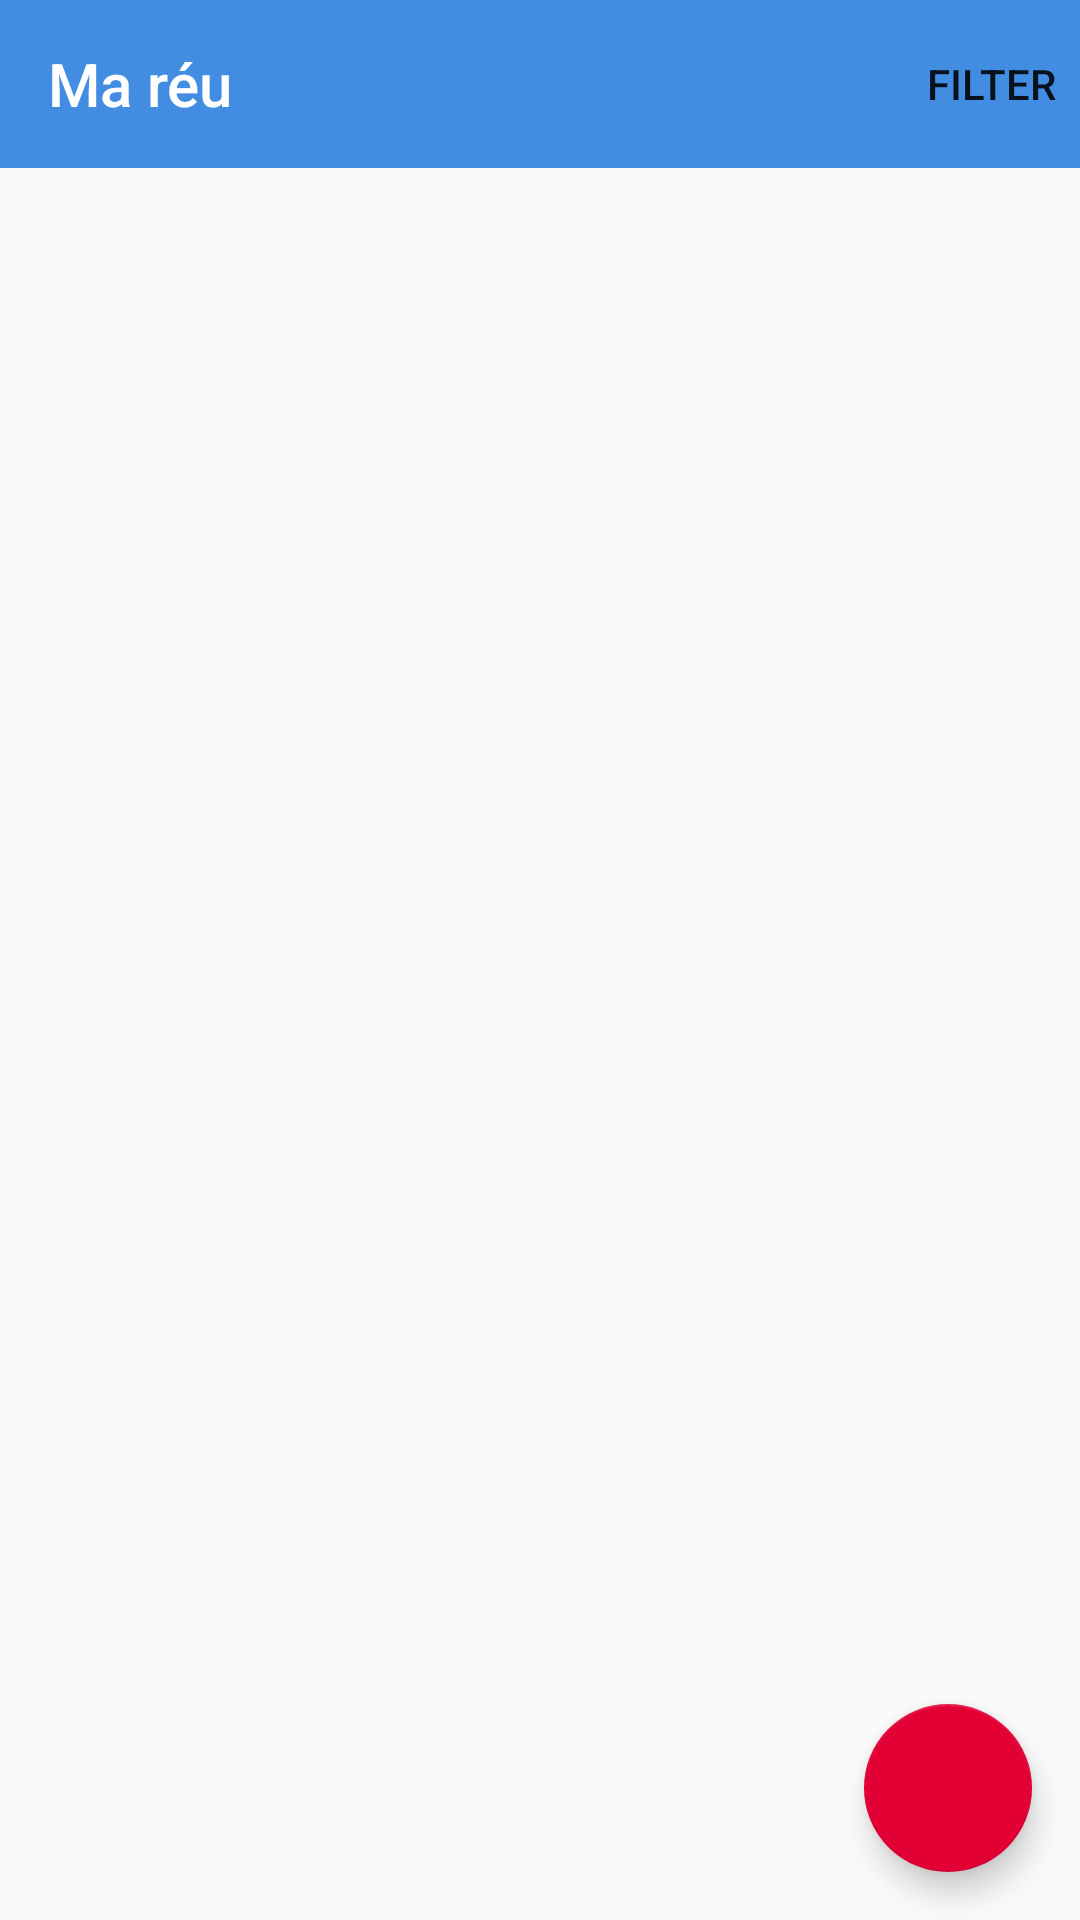

The Android layout XML behind this screen, and the referenced resources:
<!-- AndroidManifest.xml: application theme Theme.AppCompat.Light.NoActionBar -->
<!-- res/layout/activity_meeting_list.xml -->
<?xml version="1.0" encoding="utf-8"?>
<androidx.constraintlayout.widget.ConstraintLayout xmlns:android="http://schemas.android.com/apk/res/android"
    xmlns:app="http://schemas.android.com/apk/res-auto"
    xmlns:tools="http://schemas.android.com/tools"
    android:layout_width="match_parent"
    android:layout_height="match_parent"
    tools:context=".ui.MeetingListActivity"
    android:id="@+id/activity_meeting_list">

    <com.google.android.material.appbar.AppBarLayout
        android:id="@+id/appBarLayout"
        android:layout_width="match_parent"
        android:layout_height="wrap_content"
        app:layout_constraintLeft_toLeftOf="parent"
        app:layout_constraintTop_toTopOf="parent">

        <androidx.appcompat.widget.Toolbar
            android:id="@+id/my_toolbar"
            android:layout_width="match_parent"
            android:layout_height="?attr/actionBarSize"
            android:background="@color/toolbar"
            app:layout_scrollFlags="scroll|enterAlways"
            app:menu="@menu/filter_menu"
            app:title="@string/app_name"
            app:titleTextColor="@color/white">

        </androidx.appcompat.widget.Toolbar>

    </com.google.android.material.appbar.AppBarLayout>

    <com.google.android.material.floatingactionbutton.FloatingActionButton
        android:id="@+id/add_meeting"
        android:layout_width="wrap_content"
        android:layout_height="wrap_content"
        android:layout_gravity="end|bottom"
        android:layout_margin="16dp"
        android:contentDescription="Add meeting button"
        android:src="@drawable/ic_baseline_add_24"
        app:tint="@color/white"
        app:backgroundTint="@color/floating_button"
        app:layout_constraintBottom_toBottomOf="parent"
        app:layout_constraintRight_toRightOf="parent" />

    <androidx.recyclerview.widget.RecyclerView
        android:id="@+id/recycler_view"
        android:layout_width="match_parent"
        android:layout_height="match_parent"
        android:layout_marginLeft="10dp"
        android:layout_marginRight="10dp"
        android:layout_marginTop="55dp"
        android:clipToPadding="false"
        android:paddingTop="8dp"
        android:paddingBottom="8dp"
        app:layout_constraintLeft_toLeftOf="parent"
        app:layout_constraintRight_toRightOf="parent"
        app:layout_constraintTop_toBottomOf="@+id/appBarLayout" />


</androidx.constraintlayout.widget.ConstraintLayout>
<!-- resources referenced by this layout -->
<resources>
  <color name="floating_button">#FFE20035</color>
  <color name="toolbar">#428de2</color>
  <color name="white">#FFFFFFFF</color>
  
      //APP COLOR
  <string name="app_name">Ma réu</string>
</resources>
